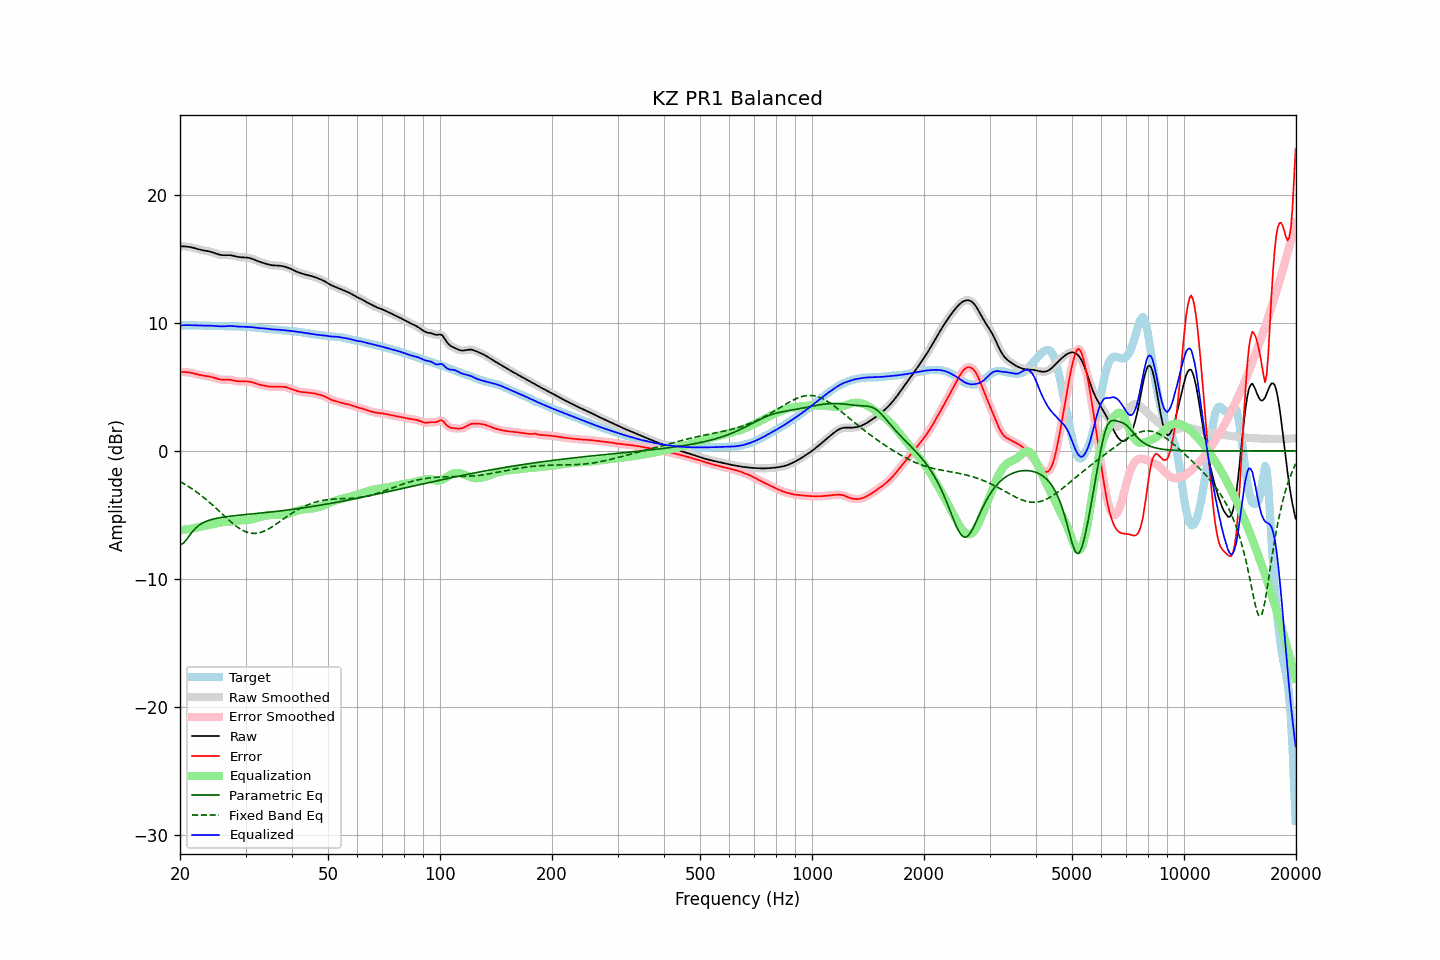

Data behind this chart, as committed beside it:
frequency, raw, error, smoothed, error_smoothed, equalization, parametric_eq, fixed_band_eq, equalized_raw, equalized_smoothed, target
20.00, 15.97, 6.17, 15.97, 6.17, -6.17, -7.35, -2.40, 9.80, 9.80, 9.81
20.20, 15.98, 6.17, 15.98, 6.17, -6.17, -7.29, -2.47, 9.81, 9.81, 9.81
20.40, 15.98, 6.16, 15.98, 6.16, -6.16, -7.23, -2.54, 9.81, 9.82, 9.81
20.61, 15.97, 6.15, 15.97, 6.15, -6.15, -7.09, -2.61, 9.82, 9.82, 9.82
20.81, 15.96, 6.14, 15.96, 6.14, -6.14, -6.94, -2.69, 9.82, 9.82, 9.82
21.02, 15.94, 6.13, 15.95, 6.13, -6.12, -6.77, -2.77, 9.82, 9.82, 9.82
21.23, 15.93, 6.11, 15.92, 6.11, -6.11, -6.59, -2.84, 9.82, 9.82, 9.81
21.44, 15.90, 6.09, 15.90, 6.09, -6.09, -6.43, -2.93, 9.81, 9.81, 9.81
21.66, 15.87, 6.06, 15.87, 6.06, -6.06, -6.27, -3.01, 9.81, 9.81, 9.81
21.87, 15.84, 6.04, 15.84, 6.04, -6.03, -6.14, -3.10, 9.81, 9.80, 9.80
22.09, 15.80, 6.00, 15.80, 6.00, -6.00, -6.01, -3.19, 9.80, 9.80, 9.80
22.31, 15.77, 5.97, 15.77, 5.97, -5.97, -5.91, -3.28, 9.79, 9.79, 9.80
22.54, 15.73, 5.94, 15.73, 5.94, -5.94, -5.80, -3.37, 9.79, 9.79, 9.79
22.76, 15.70, 5.91, 15.70, 5.91, -5.92, -5.72, -3.47, 9.78, 9.78, 9.79
22.99, 15.67, 5.88, 15.67, 5.88, -5.89, -5.65, -3.57, 9.78, 9.78, 9.79
23.22, 15.65, 5.86, 15.65, 5.86, -5.87, -5.58, -3.67, 9.78, 9.78, 9.79
23.45, 15.63, 5.85, 15.63, 5.85, -5.85, -5.52, -3.77, 9.78, 9.78, 9.78
23.69, 15.61, 5.83, 15.61, 5.83, -5.83, -5.48, -3.88, 9.78, 9.78, 9.78
23.92, 15.59, 5.81, 15.58, 5.81, -5.80, -5.43, -3.99, 9.78, 9.78, 9.77
24.16, 15.56, 5.79, 15.56, 5.79, -5.78, -5.39, -4.10, 9.78, 9.78, 9.77
24.40, 15.52, 5.76, 15.52, 5.76, -5.75, -5.35, -4.21, 9.77, 9.77, 9.76
24.65, 15.48, 5.72, 15.48, 5.72, -5.71, -5.32, -4.32, 9.77, 9.77, 9.76
24.89, 15.43, 5.68, 15.43, 5.68, -5.68, -5.29, -4.44, 9.75, 9.75, 9.75
25.14, 15.38, 5.64, 15.38, 5.64, -5.64, -5.27, -4.55, 9.74, 9.74, 9.75
25.39, 15.34, 5.60, 15.34, 5.60, -5.62, -5.24, -4.67, 9.73, 9.73, 9.74
25.65, 15.31, 5.57, 15.31, 5.57, -5.59, -5.22, -4.79, 9.72, 9.72, 9.74
25.91, 15.29, 5.56, 15.29, 5.56, -5.57, -5.20, -4.90, 9.72, 9.72, 9.73
26.16, 15.28, 5.55, 15.29, 5.55, -5.56, -5.18, -5.02, 9.72, 9.72, 9.73
26.43, 15.29, 5.55, 15.29, 5.55, -5.56, -5.16, -5.14, 9.73, 9.73, 9.73
26.69, 15.29, 5.56, 15.29, 5.56, -5.55, -5.14, -5.25, 9.74, 9.74, 9.73
26.96, 15.29, 5.56, 15.29, 5.56, -5.54, -5.13, -5.37, 9.75, 9.75, 9.73
27.23, 15.29, 5.55, 15.29, 5.55, -5.53, -5.11, -5.48, 9.76, 9.75, 9.74
27.50, 15.27, 5.53, 15.27, 5.53, -5.52, -5.10, -5.59, 9.75, 9.75, 9.74
27.77, 15.24, 5.51, 15.24, 5.51, -5.50, -5.08, -5.69, 9.74, 9.74, 9.74
28.05, 15.21, 5.48, 15.21, 5.48, -5.48, -5.07, -5.79, 9.73, 9.73, 9.73
28.33, 15.18, 5.45, 15.18, 5.45, -5.46, -5.06, -5.89, 9.72, 9.72, 9.73
28.62, 15.15, 5.43, 15.16, 5.43, -5.45, -5.04, -5.98, 9.71, 9.71, 9.72
28.90, 15.14, 5.42, 15.14, 5.42, -5.44, -5.03, -6.06, 9.70, 9.70, 9.71
29.19, 15.12, 5.42, 15.13, 5.42, -5.43, -5.02, -6.14, 9.70, 9.70, 9.71
29.48, 15.12, 5.42, 15.12, 5.42, -5.42, -5.01, -6.21, 9.70, 9.69, 9.70
29.78, 15.11, 5.42, 15.11, 5.42, -5.42, -4.99, -6.28, 9.69, 9.69, 9.69
30.08, 15.10, 5.42, 15.11, 5.42, -5.42, -4.98, -6.33, 9.69, 9.69, 9.68
30.38, 15.09, 5.42, 15.09, 5.42, -5.41, -4.97, -6.37, 9.69, 9.68, 9.67
30.68, 15.07, 5.41, 15.07, 5.40, -5.39, -4.96, -6.41, 9.68, 9.68, 9.67
30.99, 15.04, 5.38, 15.04, 5.38, -5.37, -4.94, -6.43, 9.67, 9.67, 9.66
31.30, 15.00, 5.35, 15.00, 5.35, -5.34, -4.93, -6.45, 9.65, 9.65, 9.65
31.61, 14.95, 5.31, 14.95, 5.31, -5.31, -4.92, -6.45, 9.64, 9.64, 9.64
31.93, 14.89, 5.27, 14.89, 5.27, -5.27, -4.91, -6.45, 9.62, 9.62, 9.63
32.24, 14.84, 5.23, 14.84, 5.23, -5.23, -4.89, -6.44, 9.61, 9.61, 9.61
32.57, 14.79, 5.19, 14.79, 5.19, -5.20, -4.88, -6.41, 9.59, 9.59, 9.60
32.89, 14.74, 5.15, 14.74, 5.15, -5.16, -4.87, -6.38, 9.58, 9.58, 9.59
33.22, 14.71, 5.13, 14.71, 5.13, -5.13, -4.86, -6.34, 9.58, 9.58, 9.58
33.55, 14.67, 5.10, 14.67, 5.10, -5.10, -4.84, -6.29, 9.57, 9.57, 9.57
33.89, 14.63, 5.08, 14.63, 5.08, -5.07, -4.83, -6.24, 9.56, 9.56, 9.56
34.23, 14.60, 5.05, 14.60, 5.05, -5.05, -4.82, -6.18, 9.55, 9.54, 9.54
34.57, 14.56, 5.03, 14.56, 5.03, -5.04, -4.80, -6.11, 9.52, 9.52, 9.53
34.92, 14.53, 5.01, 14.53, 5.01, -5.02, -4.79, -6.04, 9.50, 9.51, 9.51
35.27, 14.50, 5.01, 14.50, 5.01, -5.01, -4.78, -5.96, 9.49, 9.49, 9.50
35.62, 14.49, 5.00, 14.49, 5.00, -5.01, -4.76, -5.88, 9.48, 9.48, 9.49
35.97, 14.49, 5.01, 14.49, 5.01, -5.01, -4.75, -5.80, 9.48, 9.48, 9.48
... 635 more rows
